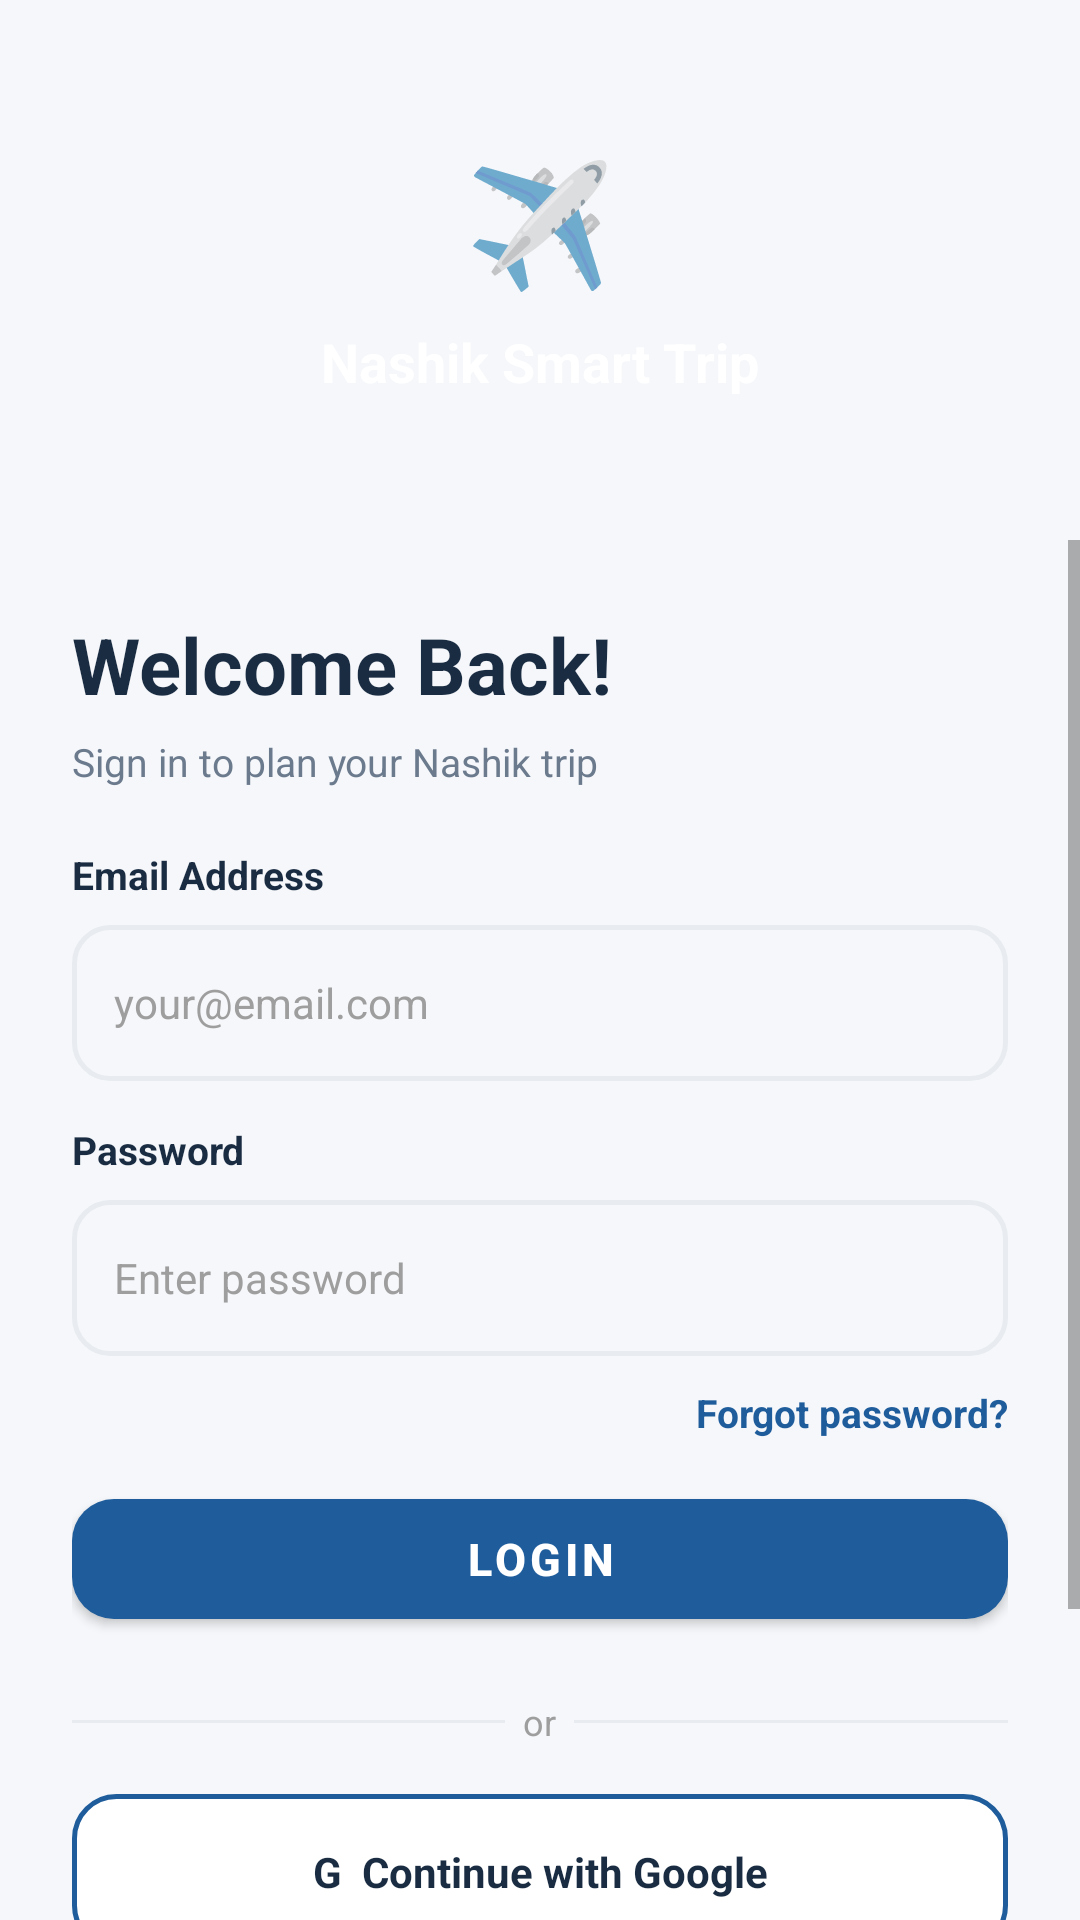

Layout XML and referenced resources for this Android screen:
<!-- AndroidManifest.xml: application theme Theme.NashikTripPlanner -->
<!-- res/layout/activity_login.xml -->
<?xml version="1.0" encoding="utf-8"?>
<LinearLayout xmlns:android="http://schemas.android.com/apk/res/android"
    android:layout_width="match_parent" android:layout_height="match_parent"
    android:orientation="vertical" android:background="@color/primary">
    <FrameLayout android:layout_width="match_parent" android:layout_height="180dp">
        <LinearLayout android:layout_width="match_parent" android:layout_height="match_parent"
            android:gravity="center" android:orientation="vertical">
            <TextView android:layout_width="wrap_content" android:layout_height="wrap_content"
                android:text="✈️" android:textSize="40sp" android:layout_marginBottom="8dp"/>
            <TextView android:layout_width="wrap_content" android:layout_height="wrap_content"
                android:text="Nashik Smart Trip" android:textColor="@color/white"
                android:textSize="18sp" android:textStyle="bold"/>
        </LinearLayout>
    </FrameLayout>
    <ScrollView android:layout_width="match_parent" android:layout_height="0dp" android:layout_weight="1"
        android:background="@drawable/bg_white_card" android:fillViewport="true">
        <LinearLayout android:layout_width="match_parent" android:layout_height="wrap_content"
            android:orientation="vertical" android:padding="24dp">
            <TextView android:layout_width="wrap_content" android:layout_height="wrap_content"
                android:text="Welcome Back!" android:textColor="@color/text_primary"
                android:textSize="26sp" android:textStyle="bold" android:layout_marginBottom="6dp"/>
            <TextView android:layout_width="wrap_content" android:layout_height="wrap_content"
                android:text="Sign in to plan your Nashik trip"
                android:textColor="@color/text_secondary" android:textSize="13sp" android:layout_marginBottom="20dp"/>
            <TextView android:layout_width="wrap_content" android:layout_height="wrap_content"
                android:text="Email Address" android:textColor="@color/text_primary"
                android:textSize="13sp" android:textStyle="bold" android:layout_marginBottom="8dp"/>
            <LinearLayout android:layout_width="match_parent" android:layout_height="52dp"
                android:background="@drawable/bg_input_field" android:orientation="horizontal"
                android:gravity="center_vertical" android:paddingStart="14dp" android:paddingEnd="14dp"
                android:layout_marginBottom="14dp">
                <EditText android:id="@+id/et_email" android:layout_width="0dp" android:layout_height="match_parent"
                    android:layout_weight="1" android:background="@null" android:hint="your@email.com"
                    android:inputType="textEmailAddress" android:textColor="@color/text_primary" android:textSize="14sp"
                    android:textColorHint="@color/text_hint"/>
            </LinearLayout>
            <TextView android:layout_width="wrap_content" android:layout_height="wrap_content"
                android:text="Password" android:textColor="@color/text_primary"
                android:textSize="13sp" android:textStyle="bold" android:layout_marginBottom="8dp"/>
            <LinearLayout android:layout_width="match_parent" android:layout_height="52dp"
                android:background="@drawable/bg_input_field" android:orientation="horizontal"
                android:gravity="center_vertical" android:paddingStart="14dp" android:paddingEnd="14dp">
                <EditText android:id="@+id/et_password" android:layout_width="0dp" android:layout_height="match_parent"
                    android:layout_weight="1" android:background="@null" android:hint="Enter password"
                    android:inputType="textPassword" android:textColor="@color/text_primary" android:textSize="14sp"
                    android:textColorHint="@color/text_hint"/>
            </LinearLayout>
            <View android:id="@+id/progress_login" android:layout_width="match_parent" android:layout_height="3dp"
                android:background="@color/primary" android:visibility="gone" android:layout_marginTop="4dp"/>
            <TextView android:id="@+id/tv_forgot" android:layout_width="wrap_content" android:layout_height="wrap_content"
                android:layout_gravity="end" android:paddingTop="10dp" android:paddingBottom="10dp"
                android:text="Forgot password?" android:textColor="@color/primary"
                android:textSize="13sp" android:textStyle="bold" android:layout_marginBottom="4dp"/>
            <com.google.android.material.button.MaterialButton android:id="@+id/btn_login"
                android:layout_width="match_parent" android:layout_height="52dp"
                android:text="Login" style="@style/NashikButton" android:layout_marginBottom="20dp"/>
            <LinearLayout android:layout_width="match_parent" android:layout_height="wrap_content"
                android:orientation="horizontal" android:gravity="center_vertical" android:layout_marginBottom="16dp">
                <View android:layout_width="0dp" android:layout_height="1dp" android:layout_weight="1" android:background="@color/border"/>
                <TextView android:layout_width="wrap_content" android:layout_height="wrap_content"
                    android:text="  or  " android:textColor="@color/text_hint" android:textSize="12sp"/>
                <View android:layout_width="0dp" android:layout_height="1dp" android:layout_weight="1" android:background="@color/border"/>
            </LinearLayout>
            <TextView android:id="@+id/tv_google_login" android:layout_width="match_parent" android:layout_height="52dp"
                android:gravity="center" android:background="@drawable/bg_outline_primary"
                android:text="G  Continue with Google" android:textColor="@color/text_primary"
                android:textSize="14sp" android:textStyle="bold" android:layout_marginBottom="10dp"/>
            <TextView android:id="@+id/tv_facebook_login" android:layout_width="match_parent" android:layout_height="52dp"
                android:gravity="center" android:background="@drawable/bg_outline_primary"
                android:text="f  Continue with Facebook" android:textColor="@color/text_primary"
                android:textSize="14sp" android:textStyle="bold"/>
            <LinearLayout android:layout_width="match_parent" android:layout_height="wrap_content"
                android:gravity="center" android:orientation="horizontal" android:layout_marginTop="20dp">
                <TextView android:layout_width="wrap_content" android:layout_height="wrap_content"
                    android:text="Don't have an account?  " android:textColor="@color/text_hint" android:textSize="13sp"/>
                <TextView android:id="@+id/tv_create_account" android:layout_width="wrap_content" android:layout_height="wrap_content"
                    android:text="Create an account" android:textColor="@color/primary"
                    android:textSize="13sp" android:textStyle="bold"/>
            </LinearLayout>
        </LinearLayout>
    </ScrollView>
</LinearLayout>
<!-- resources referenced by this layout -->
<resources>
  <color name="border">#E8ECF0</color>
  <color name="primary">#1E5C9B</color>
  <color name="text_hint">#9E9E9E</color>
  <color name="text_primary">#1A2C42</color>
  <color name="text_secondary">#6B7A8D</color>
  <color name="white">#FFFFFF</color>
  <!-- drawable bg_input_field (drawable) -->
  <?xml version="1.0" encoding="utf-8"?>
  <shape xmlns:android="http://schemas.android.com/apk/res/android" android:shape="rectangle"><solid android:color="#F5F7FA"/><stroke android:width="1.5dp" android:color="#E8ECF0"/><corners android:radius="12dp"/></shape>
  <!-- drawable bg_outline_primary (drawable) -->
  <?xml version="1.0" encoding="utf-8"?>
  <shape xmlns:android="http://schemas.android.com/apk/res/android" android:shape="rectangle"><solid android:color="@color/white"/><stroke android:width="1.5dp" android:color="@color/primary"/><corners android:radius="14dp"/></shape>
  <!-- drawable bg_white_card (drawable) -->
  <?xml version="1.0" encoding="utf-8"?>
  <shape xmlns:android="http://schemas.android.com/apk/res/android" android:shape="rectangle"><solid android:color="@color/white"/><corners android:radius="20dp"/></shape>
  <style name="NashikButton" parent="Widget.MaterialComponents.Button">
          <item name="android:textSize">15sp</item>
          <item name="cornerRadius">14dp</item>
          <item name="backgroundTint">@color/primary</item>
          <item name="android:textColor">@color/white</item>
          <item name="android:textStyle">bold</item>
          <item name="elevation">4dp</item>
      </style>
  <style name="Theme.NashikTripPlanner" parent="Theme.MaterialComponents.DayNight.NoActionBar">
          <item name="colorPrimary">@color/primary</item>
          <item name="colorPrimaryVariant">@color/primary_dark</item>
          <item name="colorOnPrimary">@color/white</item>
          <item name="colorSecondary">@color/accent</item>
          <item name="colorOnSecondary">@color/white</item>
          <item name="android:statusBarColor">@color/primary</item>
          <item name="android:navigationBarColor">@color/white</item>
          <item name="android:windowLightStatusBar" tools:targetApi="m">false</item>
          <item name="android:background">@color/background</item>
      </style>
  <color name="primary_dark">#154878</color>
  <color name="accent">#E8A020</color>
  <color name="background">#F5F7FA</color>
</resources>
